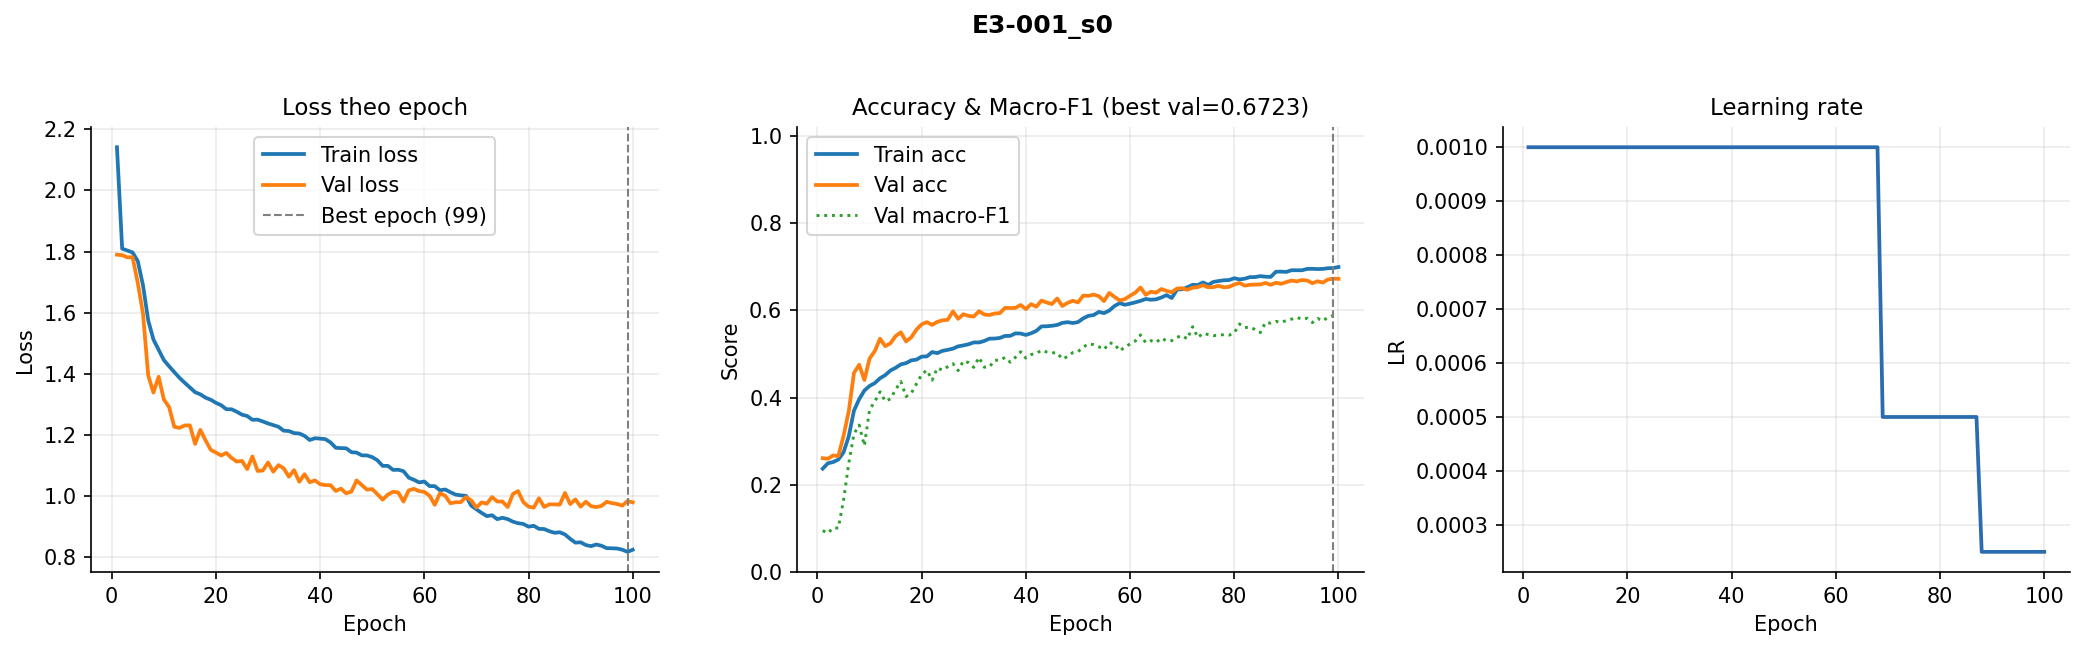

Source data for this figure (header and first rows):
epoch, train_loss, val_loss, train_acc, val_acc, val_macro_f1, lr
1, 2.141, 1.79, 0.237, 0.2611, 0.09507, 0.001
2, 1.809, 1.788, 0.2494, 0.2597, 0.08913, 0.001
3, 1.803, 1.781, 0.2521, 0.2672, 0.1014, 0.001
4, 1.797, 1.782, 0.258, 0.2661, 0.1008, 0.001
5, 1.769, 1.697, 0.2744, 0.3121, 0.165, 0.001
6, 1.689, 1.597, 0.3111, 0.3683, 0.2491, 0.001
7, 1.575, 1.395, 0.37, 0.4564, 0.3165, 0.001
8, 1.512, 1.339, 0.3962, 0.4751, 0.337, 0.001
9, 1.479, 1.391, 0.4161, 0.4402, 0.2895, 0.001
10, 1.445, 1.316, 0.4266, 0.4896, 0.3725, 0.001
11, 1.425, 1.292, 0.4332, 0.5063, 0.3908, 0.001
12, 1.406, 1.227, 0.4443, 0.535, 0.4132, 0.001
13, 1.387, 1.223, 0.4513, 0.5177, 0.3914, 0.001
14, 1.371, 1.231, 0.4619, 0.5244, 0.3969, 0.001
15, 1.356, 1.232, 0.4682, 0.5408, 0.4184, 0.001
16, 1.34, 1.171, 0.4761, 0.5495, 0.4369, 0.001
17, 1.333, 1.217, 0.4788, 0.5286, 0.4023, 0.001
18, 1.322, 1.183, 0.4852, 0.538, 0.4099, 0.001
19, 1.315, 1.152, 0.4869, 0.5559, 0.4316, 0.001
20, 1.305, 1.143, 0.4937, 0.5678, 0.4527, 0.001
21, 1.298, 1.133, 0.4943, 0.5729, 0.4629, 0.001
22, 1.284, 1.142, 0.5042, 0.5665, 0.4396, 0.001
23, 1.284, 1.125, 0.5018, 0.5734, 0.4679, 0.001
24, 1.276, 1.113, 0.5071, 0.577, 0.4627, 0.001
25, 1.267, 1.115, 0.5093, 0.5782, 0.4707, 0.001
26, 1.262, 1.089, 0.5121, 0.5974, 0.4775, 0.001
27, 1.25, 1.13, 0.5173, 0.5804, 0.4618, 0.001
28, 1.25, 1.083, 0.5195, 0.591, 0.484, 0.001
29, 1.244, 1.084, 0.5221, 0.5871, 0.48, 0.001
30, 1.238, 1.11, 0.5264, 0.5857, 0.4691, 0.001
31, 1.233, 1.08, 0.5263, 0.5979, 0.4921, 0.001
32, 1.227, 1.102, 0.5296, 0.5904, 0.4696, 0.001
33, 1.214, 1.091, 0.5349, 0.589, 0.4699, 0.001
34, 1.213, 1.064, 0.5352, 0.5926, 0.4857, 0.001
35, 1.206, 1.085, 0.5365, 0.5935, 0.4852, 0.001
36, 1.205, 1.047, 0.5412, 0.6055, 0.4919, 0.001
37, 1.197, 1.072, 0.5413, 0.6052, 0.4809, 0.001
38, 1.184, 1.046, 0.5471, 0.6055, 0.4923, 0.001
39, 1.19, 1.052, 0.5467, 0.6121, 0.5049, 0.001
40, 1.188, 1.039, 0.5435, 0.6027, 0.4904, 0.001
41, 1.187, 1.036, 0.5473, 0.6141, 0.4985, 0.001
42, 1.176, 1.036, 0.5527, 0.6082, 0.5009, 0.001
43, 1.158, 1.017, 0.5631, 0.6222, 0.5086, 0.001
44, 1.157, 1.025, 0.5633, 0.6177, 0.5043, 0.001
45, 1.157, 1.009, 0.5645, 0.6144, 0.5026, 0.001
46, 1.144, 1.015, 0.5664, 0.6269, 0.5024, 0.001
47, 1.143, 1.052, 0.5711, 0.6099, 0.4882, 0.001
48, 1.134, 1.036, 0.5727, 0.6169, 0.4939, 0.001
49, 1.133, 1.022, 0.5708, 0.6219, 0.5031, 0.001
50, 1.128, 1.023, 0.5729, 0.618, 0.5051, 0.001
51, 1.117, 1.007, 0.5814, 0.6336, 0.5154, 0.001
52, 1.099, 0.9889, 0.5872, 0.633, 0.5231, 0.001
53, 1.099, 1.005, 0.589, 0.6358, 0.5212, 0.001
54, 1.086, 1.015, 0.5962, 0.6325, 0.5164, 0.001
55, 1.087, 1.012, 0.5934, 0.6211, 0.5099, 0.001
56, 1.082, 0.9825, 0.5993, 0.6397, 0.5254, 0.001
57, 1.061, 1.019, 0.6096, 0.6308, 0.5232, 0.001
58, 1.054, 1.024, 0.6163, 0.6225, 0.5069, 0.001
59, 1.045, 1.017, 0.6126, 0.6255, 0.5154, 0.001
60, 1.048, 1.014, 0.6152, 0.6333, 0.5229, 0.001
... 40 more rows
